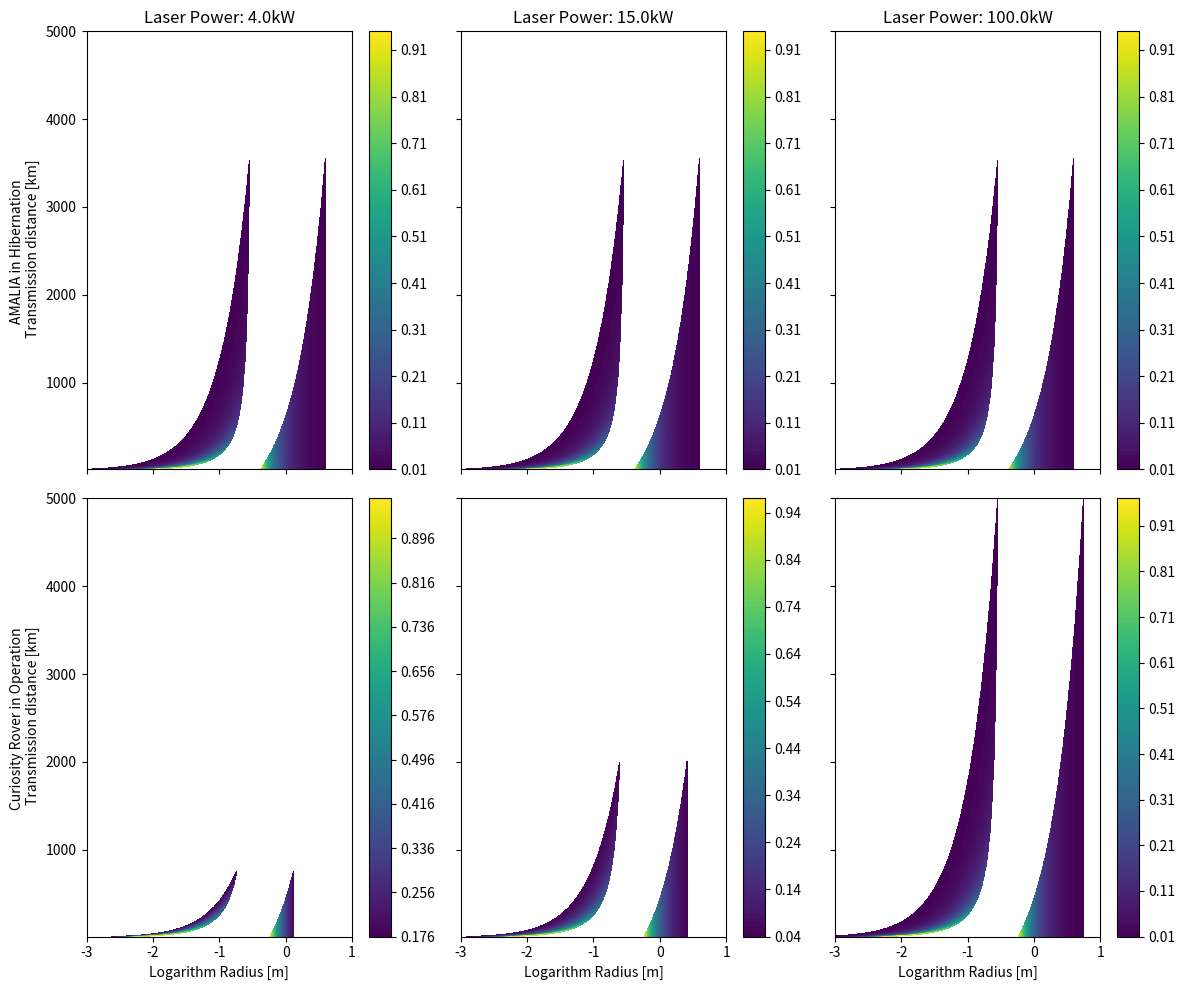

Here is the Python script that generated this plot:
"""
[redacted]
Date: 01/08/2018

This script contains a script to generate the 0D design plot in the conference paper being generated for the IAC. The
functions in this scripts are taken from 001-DVP-BeamSpreading
"""

import numpy as np
import matplotlib.pyplot as plt


def get_surfaceflux_from_wavelength_and_laser_power(wavelength, rover_specs, laser_powers, receiver_areas,
                                                    power_reqs, pointing_error=1e-6):
    """
    Plot the surface flux, and beam radius of a design at a specified wavelength, laser power,
    and receiver size.

    wavelength: in m
    rover_specs: name of the rover being analysed
    laser_power: in watts
    receiver_area: in m2
    power_req: in watts
    pointing_error: error in pointing in radians
    """
    assert len(power_reqs) == len(receiver_areas)
    assert len(power_reqs) == len(rover_specs)

    # Set the parameter space
    trans_radius = np.logspace(-3, 1, 1000)
    altitudes = np.logspace(4, 6.699, 1001)
    R, Z = np.meshgrid(trans_radius, altitudes, indexing="ij")

    fig, ax = plt.subplots(len(power_reqs), len(laser_powers), sharey=True, sharex=True, figsize=(12, 10))
    for i, laser_power in enumerate(laser_powers):
        for j in range(len(power_reqs)):
            rover_spec = rover_specs[j]
            receiver_area = receiver_areas[j]
            power_req = power_reqs[j]

            # Get the beam radius
            beam_radius = R * np.sqrt(1.0 + (Z * wavelength / (np.pi * R ** 2)) ** 2)
            receiver_radius = np.sqrt(receiver_area / np.pi)
            radius_constraint = pointing_error * Z + receiver_radius
            beam_radius[beam_radius < radius_constraint] = np.nan

            # Calculate the resulting surface flux
            receiver_power = laser_power / (np.pi * beam_radius ** 2) * receiver_area
            receiver_power[np.pi * beam_radius ** 2  < receiver_area] = laser_power
            receiver_power[receiver_power < power_req] = np.nan

            # Normalise result by input power to get total efficiency
            receiver_power /= laser_power
            receiver_power[receiver_power < 0.01] = np.nan

            im = ax[j, i].contourf(np.log10(R), Z / 1e3, receiver_power, 100)
            fig.colorbar(im, ax=ax[j, i])
            ax[j, 0].set_ylabel('{} \n Transmission distance [km]'.format(rover_spec))
        ax[0, i].set_title('Laser Power: {}kW'.format(laser_power / 1e3))
        ax[1, i].set_xlabel('Logarithm Radius [m]')
    plt.tight_layout()
    plt.show()

    return beam_radius, receiver_power


def main():
    trans_wavelength = 1e-6
    laser_power = [4e3, 15e3, 100e3]
    rover_specs = ["AMALIA in Hibernation", "Curiosity Rover in Operation"]
    rec_area = [0.5, 1.0]
    power_req = [21.0, 710.0]
    _, _ = get_surfaceflux_from_wavelength_and_laser_power(trans_wavelength, rover_specs, laser_power, rec_area, power_req)


if __name__ == '__main__':
    main()
